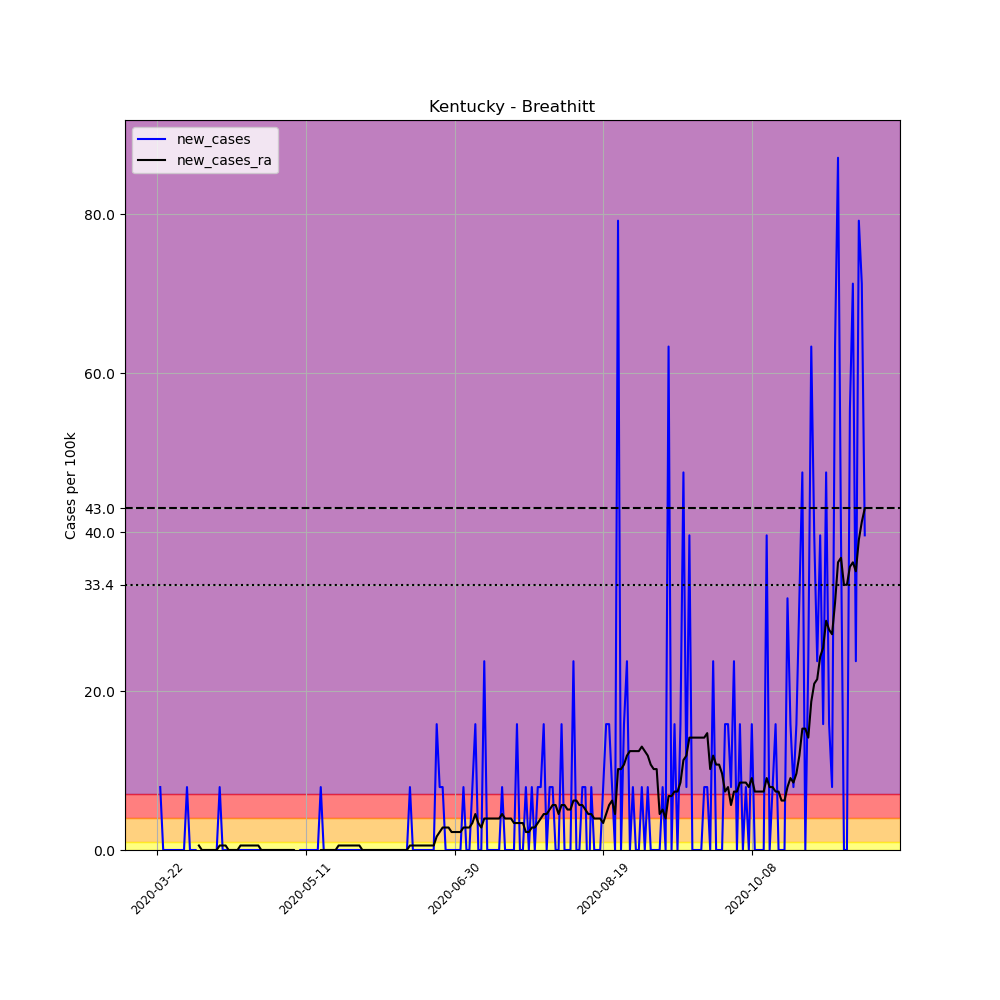

Source data for this figure (header and first rows):
, date, county, state, fips, cases, deaths, COUNTY, STNAME, CTYNAME, POPESTIMATE2019, per_100k, new_cases, new_cases_ra
257707, 2020-03-22, Breathitt, Kentucky, 21025, 1, 0, 25, Kentucky, Breathitt, 12630, 7.918, , 
257708, 2020-03-23, Breathitt, Kentucky, 21025, 2, 0, 25, Kentucky, Breathitt, 12630, 15.84, 7.918, 
257709, 2020-03-24, Breathitt, Kentucky, 21025, 2, 0, 25, Kentucky, Breathitt, 12630, 15.84, 0.0, 
257710, 2020-03-25, Breathitt, Kentucky, 21025, 2, 0, 25, Kentucky, Breathitt, 12630, 15.84, 0.0, 
257711, 2020-03-26, Breathitt, Kentucky, 21025, 2, 0, 25, Kentucky, Breathitt, 12630, 15.84, 0.0, 
257712, 2020-03-27, Breathitt, Kentucky, 21025, 2, 0, 25, Kentucky, Breathitt, 12630, 15.84, 0.0, 
257713, 2020-03-28, Breathitt, Kentucky, 21025, 2, 0, 25, Kentucky, Breathitt, 12630, 15.84, 0.0, 
257714, 2020-03-29, Breathitt, Kentucky, 21025, 2, 0, 25, Kentucky, Breathitt, 12630, 15.84, 0.0, 
257715, 2020-03-30, Breathitt, Kentucky, 21025, 2, 0, 25, Kentucky, Breathitt, 12630, 15.84, 0.0, 
257716, 2020-03-31, Breathitt, Kentucky, 21025, 2, 0, 25, Kentucky, Breathitt, 12630, 15.84, 0.0, 
257717, 2020-04-01, Breathitt, Kentucky, 21025, 3, 0, 25, Kentucky, Breathitt, 12630, 23.75, 7.918, 
257718, 2020-04-02, Breathitt, Kentucky, 21025, 3, 0, 25, Kentucky, Breathitt, 12630, 23.75, 0.0, 
257719, 2020-04-03, Breathitt, Kentucky, 21025, 3, 0, 25, Kentucky, Breathitt, 12630, 23.75, 0.0, 
257720, 2020-04-04, Breathitt, Kentucky, 21025, 3, 0, 25, Kentucky, Breathitt, 12630, 23.75, 0.0, 
257721, 2020-04-05, Breathitt, Kentucky, 21025, 2, 0, 25, Kentucky, Breathitt, 12630, 15.84, -7.918, 0.5655
257722, 2020-04-06, Breathitt, Kentucky, 21025, 2, 0, 25, Kentucky, Breathitt, 12630, 15.84, 0.0, 0.0
257723, 2020-04-07, Breathitt, Kentucky, 21025, 2, 0, 25, Kentucky, Breathitt, 12630, 15.84, 0.0, 0.0
257724, 2020-04-08, Breathitt, Kentucky, 21025, 2, 0, 25, Kentucky, Breathitt, 12630, 15.84, 0.0, 0.0
257725, 2020-04-09, Breathitt, Kentucky, 21025, 2, 0, 25, Kentucky, Breathitt, 12630, 15.84, 0.0, 0.0
257726, 2020-04-10, Breathitt, Kentucky, 21025, 2, 0, 25, Kentucky, Breathitt, 12630, 15.84, 0.0, 0.0
257727, 2020-04-11, Breathitt, Kentucky, 21025, 2, 0, 25, Kentucky, Breathitt, 12630, 15.84, 0.0, 0.0
257728, 2020-04-12, Breathitt, Kentucky, 21025, 3, 0, 25, Kentucky, Breathitt, 12630, 23.75, 7.918, 0.5655
257729, 2020-04-13, Breathitt, Kentucky, 21025, 3, 0, 25, Kentucky, Breathitt, 12630, 23.75, 0.0, 0.5655
257730, 2020-04-14, Breathitt, Kentucky, 21025, 3, 0, 25, Kentucky, Breathitt, 12630, 23.75, 0.0, 0.5655
257731, 2020-04-15, Breathitt, Kentucky, 21025, 3, 0, 25, Kentucky, Breathitt, 12630, 23.75, 0.0, 0.0
257732, 2020-04-16, Breathitt, Kentucky, 21025, 3, 0, 25, Kentucky, Breathitt, 12630, 23.75, 0.0, 0.0
257733, 2020-04-17, Breathitt, Kentucky, 21025, 3, 0, 25, Kentucky, Breathitt, 12630, 23.75, 0.0, 0.0
257734, 2020-04-18, Breathitt, Kentucky, 21025, 3, 0, 25, Kentucky, Breathitt, 12630, 23.75, 0.0, 0.0
257735, 2020-04-19, Breathitt, Kentucky, 21025, 3, 0, 25, Kentucky, Breathitt, 12630, 23.75, 0.0, 0.5655
257736, 2020-04-20, Breathitt, Kentucky, 21025, 3, 0, 25, Kentucky, Breathitt, 12630, 23.75, 0.0, 0.5655
257737, 2020-04-21, Breathitt, Kentucky, 21025, 3, 0, 25, Kentucky, Breathitt, 12630, 23.75, 0.0, 0.5655
257738, 2020-04-22, Breathitt, Kentucky, 21025, 3, 0, 25, Kentucky, Breathitt, 12630, 23.75, 0.0, 0.5655
257739, 2020-04-23, Breathitt, Kentucky, 21025, 3, 0, 25, Kentucky, Breathitt, 12630, 23.75, 0.0, 0.5655
257740, 2020-04-24, Breathitt, Kentucky, 21025, 3, 0, 25, Kentucky, Breathitt, 12630, 23.75, 0.0, 0.5655
257741, 2020-04-25, Breathitt, Kentucky, 21025, 3, 0, 25, Kentucky, Breathitt, 12630, 23.75, 0.0, 0.5655
257742, 2020-04-26, Breathitt, Kentucky, 21025, 3, 0, 25, Kentucky, Breathitt, 12630, 23.75, 0.0, 0.0
257743, 2020-04-27, Breathitt, Kentucky, 21025, 3, 0, 25, Kentucky, Breathitt, 12630, 23.75, 0.0, 0.0
257744, 2020-04-28, Breathitt, Kentucky, 21025, 3, 0, 25, Kentucky, Breathitt, 12630, 23.75, 0.0, 0.0
257745, 2020-04-29, Breathitt, Kentucky, 21025, 3, 0, 25, Kentucky, Breathitt, 12630, 23.75, 0.0, 0.0
257746, 2020-04-30, Breathitt, Kentucky, 21025, 3, 0, 25, Kentucky, Breathitt, 12630, 23.75, 0.0, 0.0
257747, 2020-05-01, Breathitt, Kentucky, 21025, 3, 0, 25, Kentucky, Breathitt, 12630, 23.75, 0.0, 0.0
257748, 2020-05-02, Breathitt, Kentucky, 21025, 3, 0, 25, Kentucky, Breathitt, 12630, 23.75, 0.0, 0.0
257749, 2020-05-03, Breathitt, Kentucky, 21025, 3, 0, 25, Kentucky, Breathitt, 12630, 23.75, 0.0, 0.0
257750, 2020-05-04, Breathitt, Kentucky, 21025, 3, 0, 25, Kentucky, Breathitt, 12630, 23.75, 0.0, 0.0
257751, 2020-05-05, Breathitt, Kentucky, 21025, 3, 0, 25, Kentucky, Breathitt, 12630, 23.75, 0.0, 0.0
257752, 2020-05-06, Breathitt, Kentucky, 21025, 3, 0, 25, Kentucky, Breathitt, 12630, 23.75, 0.0, 0.0
257753, 2020-05-07, Breathitt, Kentucky, 21025, 3, 0, 25, Kentucky, Breathitt, 12630, 23.75, 0.0, 0.0
257754, 2020-05-08, Breathitt, Kentucky, 21025, 2, 0, 25, Kentucky, Breathitt, 12630, 15.84, -7.918, -0.5655
257755, 2020-05-09, Breathitt, Kentucky, 21025, 2, 0, 25, Kentucky, Breathitt, 12630, 15.84, 0.0, -0.5655
257756, 2020-05-10, Breathitt, Kentucky, 21025, 2, 0, 25, Kentucky, Breathitt, 12630, 15.84, 0.0, -0.5655
257757, 2020-05-11, Breathitt, Kentucky, 21025, 2, 0, 25, Kentucky, Breathitt, 12630, 15.84, 0.0, -0.5655
257758, 2020-05-12, Breathitt, Kentucky, 21025, 2, 0, 25, Kentucky, Breathitt, 12630, 15.84, 0.0, -0.5655
257759, 2020-05-13, Breathitt, Kentucky, 21025, 2, 0, 25, Kentucky, Breathitt, 12630, 15.84, 0.0, -0.5655
257760, 2020-05-14, Breathitt, Kentucky, 21025, 2, 0, 25, Kentucky, Breathitt, 12630, 15.84, 0.0, -0.5655
257761, 2020-05-15, Breathitt, Kentucky, 21025, 2, 0, 25, Kentucky, Breathitt, 12630, 15.84, 0.0, -0.5655
257762, 2020-05-16, Breathitt, Kentucky, 21025, 3, 0, 25, Kentucky, Breathitt, 12630, 23.75, 7.918, 0.0
257763, 2020-05-17, Breathitt, Kentucky, 21025, 3, 0, 25, Kentucky, Breathitt, 12630, 23.75, 0.0, 0.0
257764, 2020-05-18, Breathitt, Kentucky, 21025, 3, 0, 25, Kentucky, Breathitt, 12630, 23.75, 0.0, 0.0
257765, 2020-05-19, Breathitt, Kentucky, 21025, 3, 0, 25, Kentucky, Breathitt, 12630, 23.75, 0.0, 0.0
257766, 2020-05-20, Breathitt, Kentucky, 21025, 3, 0, 25, Kentucky, Breathitt, 12630, 23.75, 0.0, 0.0
... 179 more rows
